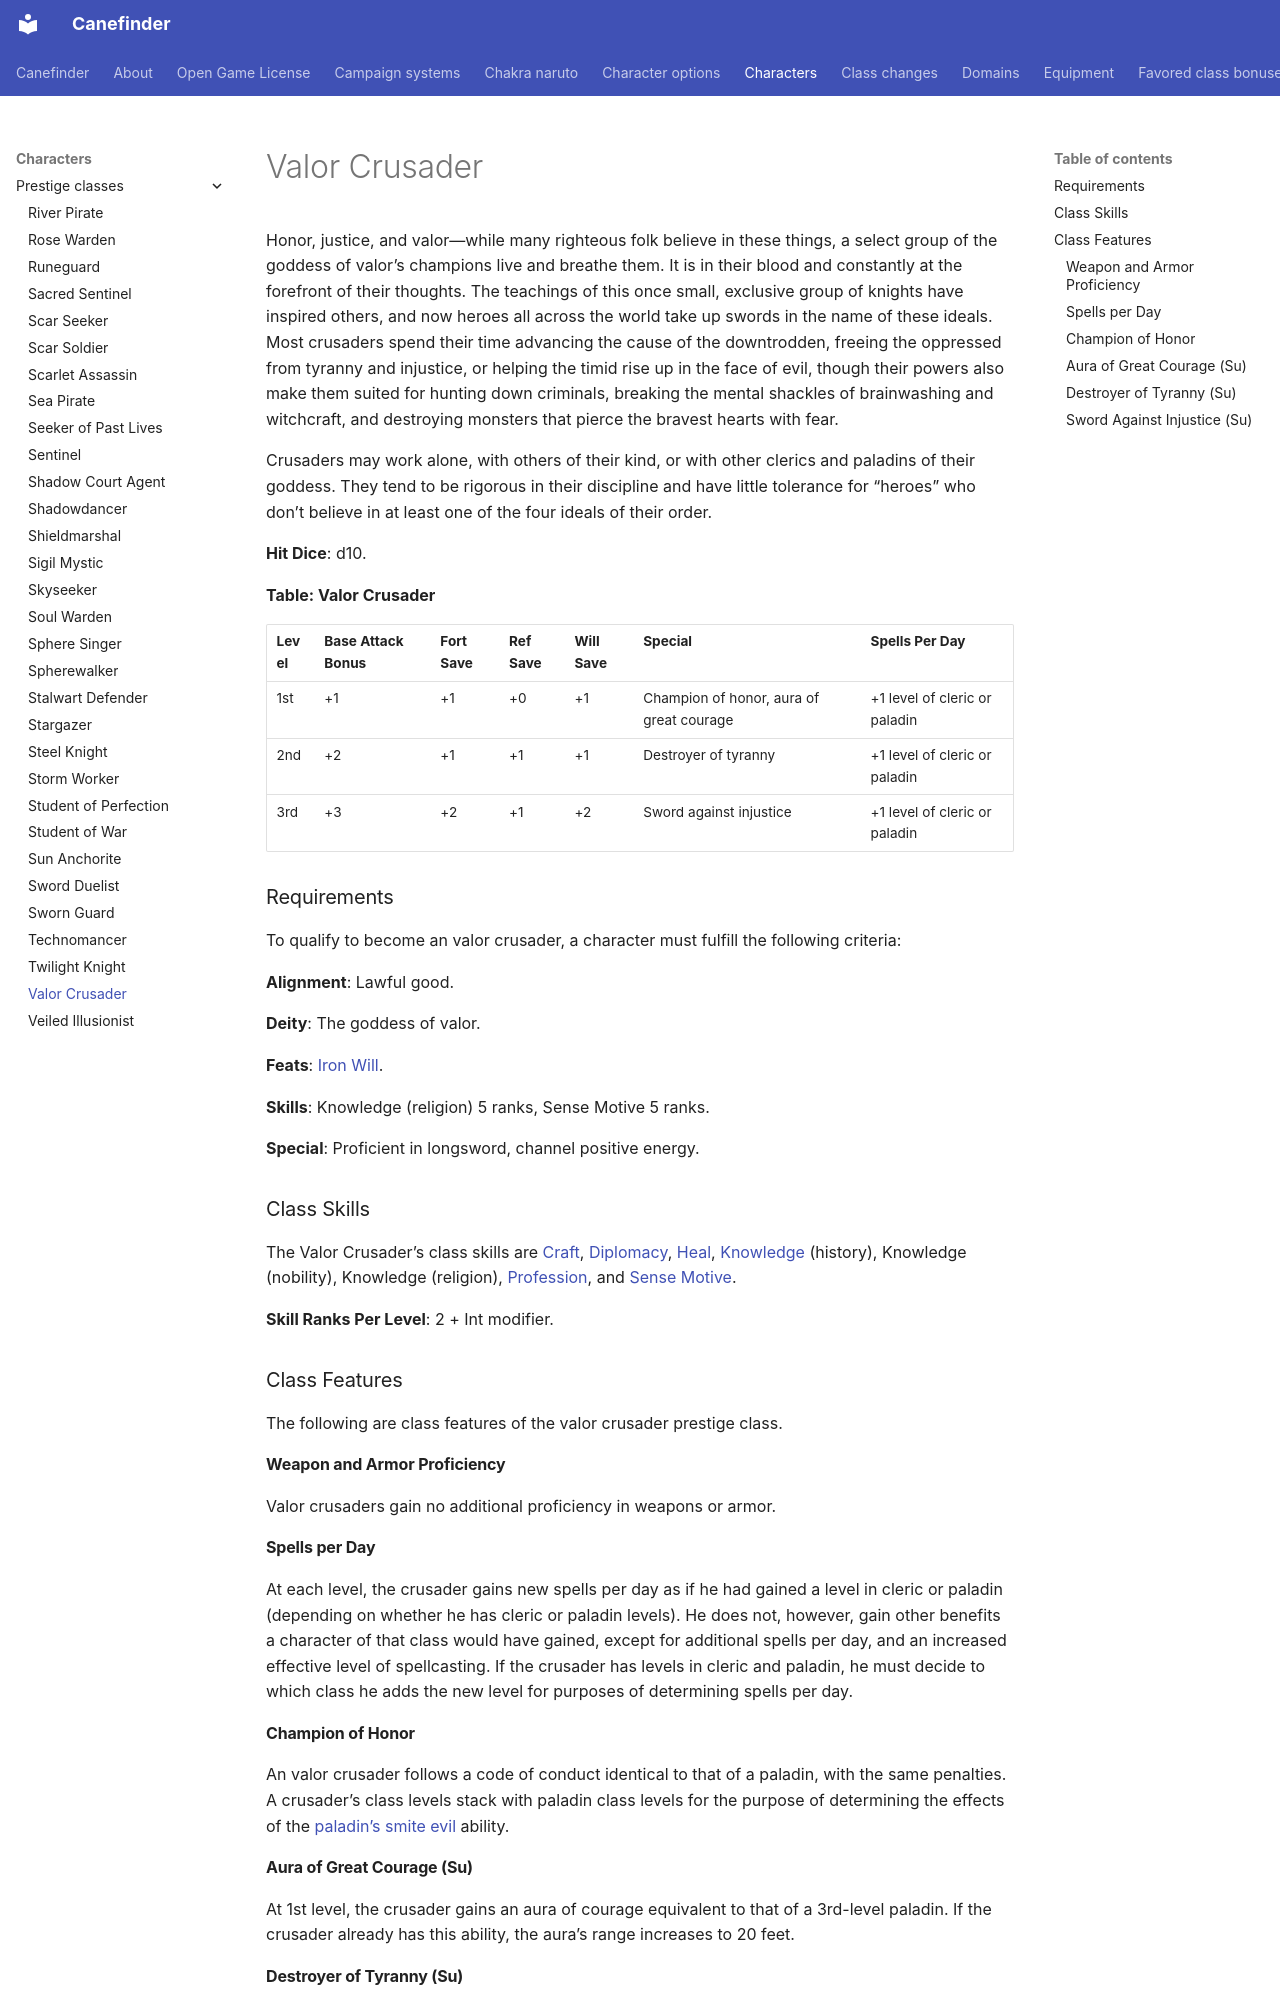

repository: canefinderhouserules/Canefinderhouserules · page: characters/prestige-classes/valor-crusader/index.html · generator: mkdocs

# Valor Crusader

Honor, justice, and valor—while many righteous folk believe in these things, a select group of the goddess of valor’s champions live and breathe them. It is in their blood and constantly at the forefront of their thoughts. The teachings of this once small, exclusive group of knights have inspired others, and now heroes all across the world take up swords in the name of these ideals. Most crusaders spend their time advancing the cause of the downtrodden, freeing the oppressed from tyranny and injustice, or helping the timid rise up in the face of evil, though their powers also make them suited for hunting down criminals, breaking the mental shackles of brainwashing and witchcraft, and destroying monsters that pierce the bravest hearts with fear.

Crusaders may work alone, with others of their kind, or with other clerics and paladins of their goddess. They tend to be rigorous in their discipline and have little tolerance for “heroes” who don’t believe in at least one of the four ideals of their order.

**Hit Dice**: d10.

**Table: Valor Crusader**

| Level | Base Attack Bonus | Fort Save | Ref Save | Will Save | Special | Spells Per Day |
|---|---|---|---|---|---|---|
| 1st | +1 | +1 | +0 | +1 | Champion of honor, aura of great courage | +1 level of cleric or paladin |
| 2nd | +2 | +1 | +1 | +1 | Destroyer of tyranny | +1 level of cleric or paladin |
| 3rd | +3 | +2 | +1 | +2 | Sword against injustice | +1 level of cleric or paladin |

### Requirements

To qualify to become an valor crusader, a character must fulfill the following criteria:

**Alignment**: Lawful good.

**Deity**: The goddess of valor.

**Feats**: [Iron Will](../../rules/feats/iron-will.md).

**Skills**: Knowledge (religion) 5 ranks, Sense Motive 5 ranks.

**Special**: Proficient in longsword, channel positive energy.

### Class Skills

The Valor Crusader’s class skills are [Craft](../../rules/skills/craft.md), [Diplomacy](../../rules/skills/diplomacy.md), [Heal](../../rules/skills/heal.md), [Knowledge](../../rules/skills/knowledge.md) (history), Knowledge (nobility), Knowledge (religion), [Profession](../../rules/skills/profession.md), and [Sense Motive](../../rules/skills/sense-motive.md).

**Skill Ranks Per Level**: 2 + Int modifier.

### Class Features

The following are class features of the valor crusader prestige class.

#### Weapon and Armor Proficiency

Valor crusaders gain no additional proficiency in weapons or armor.

#### Spells per Day

At each level, the crusader gains new spells per day as if he had gained a level in cleric or paladin (depending on whether he has cleric or paladin levels). He does not, however, gain other benefits a character of that class would have gained, except for additional spells per day, and an increased effective level of spellcasting. If the crusader has levels in cleric and paladin, he must decide to which class he adds the new level for purposes of determining spells per day.

#### Champion of Honor

An valor crusader follows a code of conduct identical to that of a paladin, with the same penalties. A crusader’s class levels stack with paladin class levels for the purpose of determining the effects of the [paladin’s smite evil](../classes/paladin.md#smite-evil-su) ability.

#### Aura of Great Courage (Su)

At 1st level, the crusader gains an aura of courage equivalent to that of a 3rd-level paladin. If the crusader already has this ability, the aura’s range increases to 20 feet.
